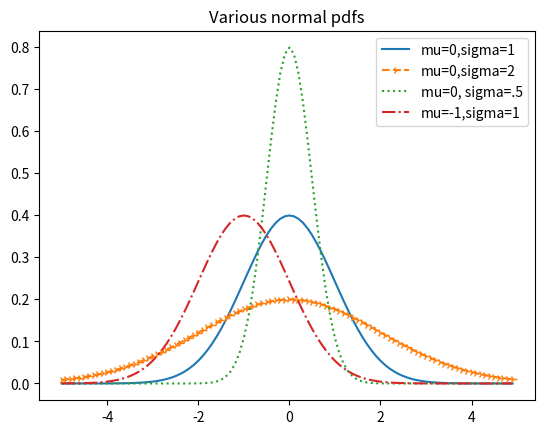
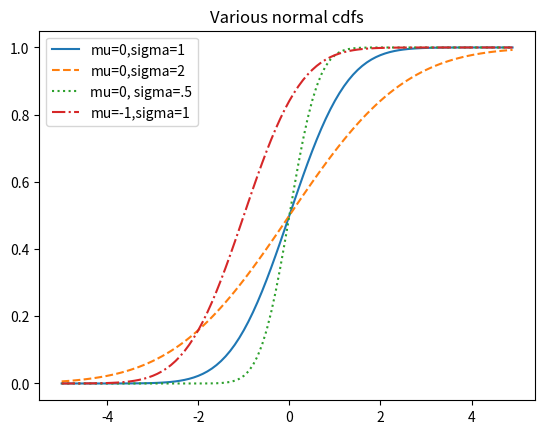
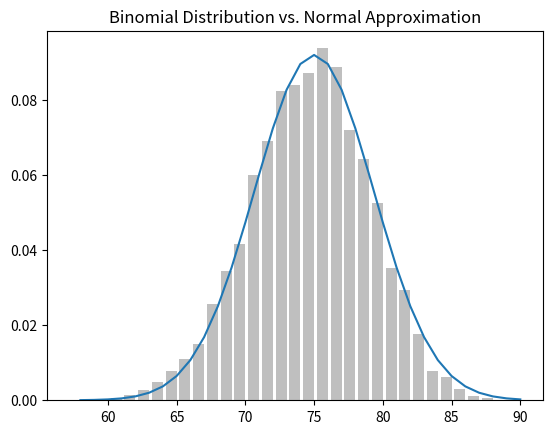

These charts were generated, in order, by the following Python code:
import random
import math
import matplotlib.pyplot as plt
from collections import Counter

# Chapter 6: Probabilty

# Here we empirically check the probability that both children are girls(event B) given 
# that at least one of the children is a girl (event L)

# Theoretically we have: P(B|L) = P(B,L)/P(L) = P(B)/P(L) = 1/3
random.seed(0)

def random_kid():
    return random.choice(["boy", "girl"])
    
if __name__ == "__main__":
    both_girls = 0
    older_girl = 0
    either_girl = 0
    
    for _ in range(10000):
        younger = random_kid()
        older = random_kid()
        
        if older == "girl":
            older_girl += 1
        
        if older == "girl" and younger == "girl":
            both_girls += 1
            
        if older == "girl" or younger == "girl":
            either_girl += 1
            
    print('P(both | older) = {:f}'.format(both_girls / older_girl)) # .514 ~ 1/2
    print("P(both | either) = {:f}".format(both_girls / either_girl)) # .341 ~ 1/3

### Normal Distribution ###

def normal_pdf(x, mu = 0, sigma = 1):
    sqrt_two_pi = math.sqrt(2*math.pi)
    return (math.exp(-(x-mu)**2/(2*sigma**2))/(sqrt_two_pi*sigma))
    
if __name__ == "__main__":
    xs = [x / 10.0 for x in range(-50,50)]
    plt.figure(1)
    plt.plot(xs, [normal_pdf(x, sigma=1) for x in xs], '-', label='mu=0,sigma=1')
    plt.plot(xs, [normal_pdf(x, sigma=2) for x in xs], '4--', label='mu=0,sigma=2')
    plt.plot(xs, [normal_pdf(x, sigma=.5) for x in xs], ':', label='mu=0, sigma=.5')
    plt.plot(xs, [normal_pdf(x, mu=-1) for x in xs], '-.', label='mu=-1,sigma=1')
    plt.legend()
    plt.title("Various normal pdfs")
    plt.show()

# The normal CDF is not normally expressable in an "elementary" manner, we can 
# use math.erf to compute though


def normal_cdf(x, mu=0, sigma=1):
    return (1 + math.erf((x-mu)/(math.sqrt(2) * sigma)))/2
    
if __name__ == "__main__":
    xs = [x / 10.0 for x in range(-50,50)]
    plt.figure(2)
    plt.plot(xs, [normal_cdf(x, sigma=1) for x in xs], '-', label='mu=0,sigma=1')
    plt.plot(xs, [normal_cdf(x, sigma=2) for x in xs], '--', label='mu=0,sigma=2')
    plt.plot(xs, [normal_cdf(x, sigma=.5) for x in xs], ':', label='mu=0, sigma=.5')
    plt.plot(xs, [normal_cdf(x, mu=-1) for x in xs], '-.', label='mu=-1,sigma=1')
    plt.legend()
    plt.title("Various normal cdfs")
    plt.show()
    
# Inverting the cdf algebraically is not nice, but since it is monotonically 
# increasing, we can use binary search 
def inverse_normal_cdf(p, mu=0, sigma=1, tolerance = .00001):
    """find approx inverse value using binary search"""
    
    # If not standard, compute standard and rescale     
    if mu != 0 or sigma != 1:
        return mu + sigma * inverse_normal_cdf(p, tolerance = tolerance)
        
    low_z, low_p = -10.0, 0
    hi_z, hi_p = 10.0, 1
    while hi_z - low_z > tolerance:
        mid_z = (hi_z + low_z) / 2
        mid_p = normal_cdf(mid_z)
        
        if mid_p < p:
            # too low, search higher portion
            low_z, low_p = mid_z, mid_p
        elif mid_p > p:
            # too high, search lower portion
            hi_z, hi_p = mid_z, mid_p
        else:
            break
        
    return mid_z
    
    
    
### Central Limit Theorem ###
    
# Essentially, the average of a large number of independent, identically distributed
# variables is approximately normally distributed

def bernoulli_trial(p):
    return 1 if random.random() < p else 0
    
def binomial(n,p):
    return sum(bernoulli_trial(p) for _ in range(n))
    
def make_hist(p, n, num_points):
    data = [binomial(n,p) for _ in range(num_points)]
    
    # Use a bar chart to show the actual binomial samples
    histogram = Counter(data)
    plt.figure()
    plt.bar([x-.4 for x in histogram.keys()],
            [v / num_points for v in histogram.values()],
            0.8,
            color='0.75')
            
    mu = p*n
    sigma = math.sqrt(n*p*(1-p))
    
    # Use a line chart to show the normal approximation
    xs = range(min(data), max(data)+1)
    ys = [normal_cdf(i+.5,mu,sigma) - normal_cdf(i - .5, mu, sigma) for i in xs]
    
    plt.plot(xs,ys)
    plt.title("Binomial Distribution vs. Normal Approximation")
    plt.show()
    
if __name__ == "__main__":
    make_hist(.75, 100, 10000)